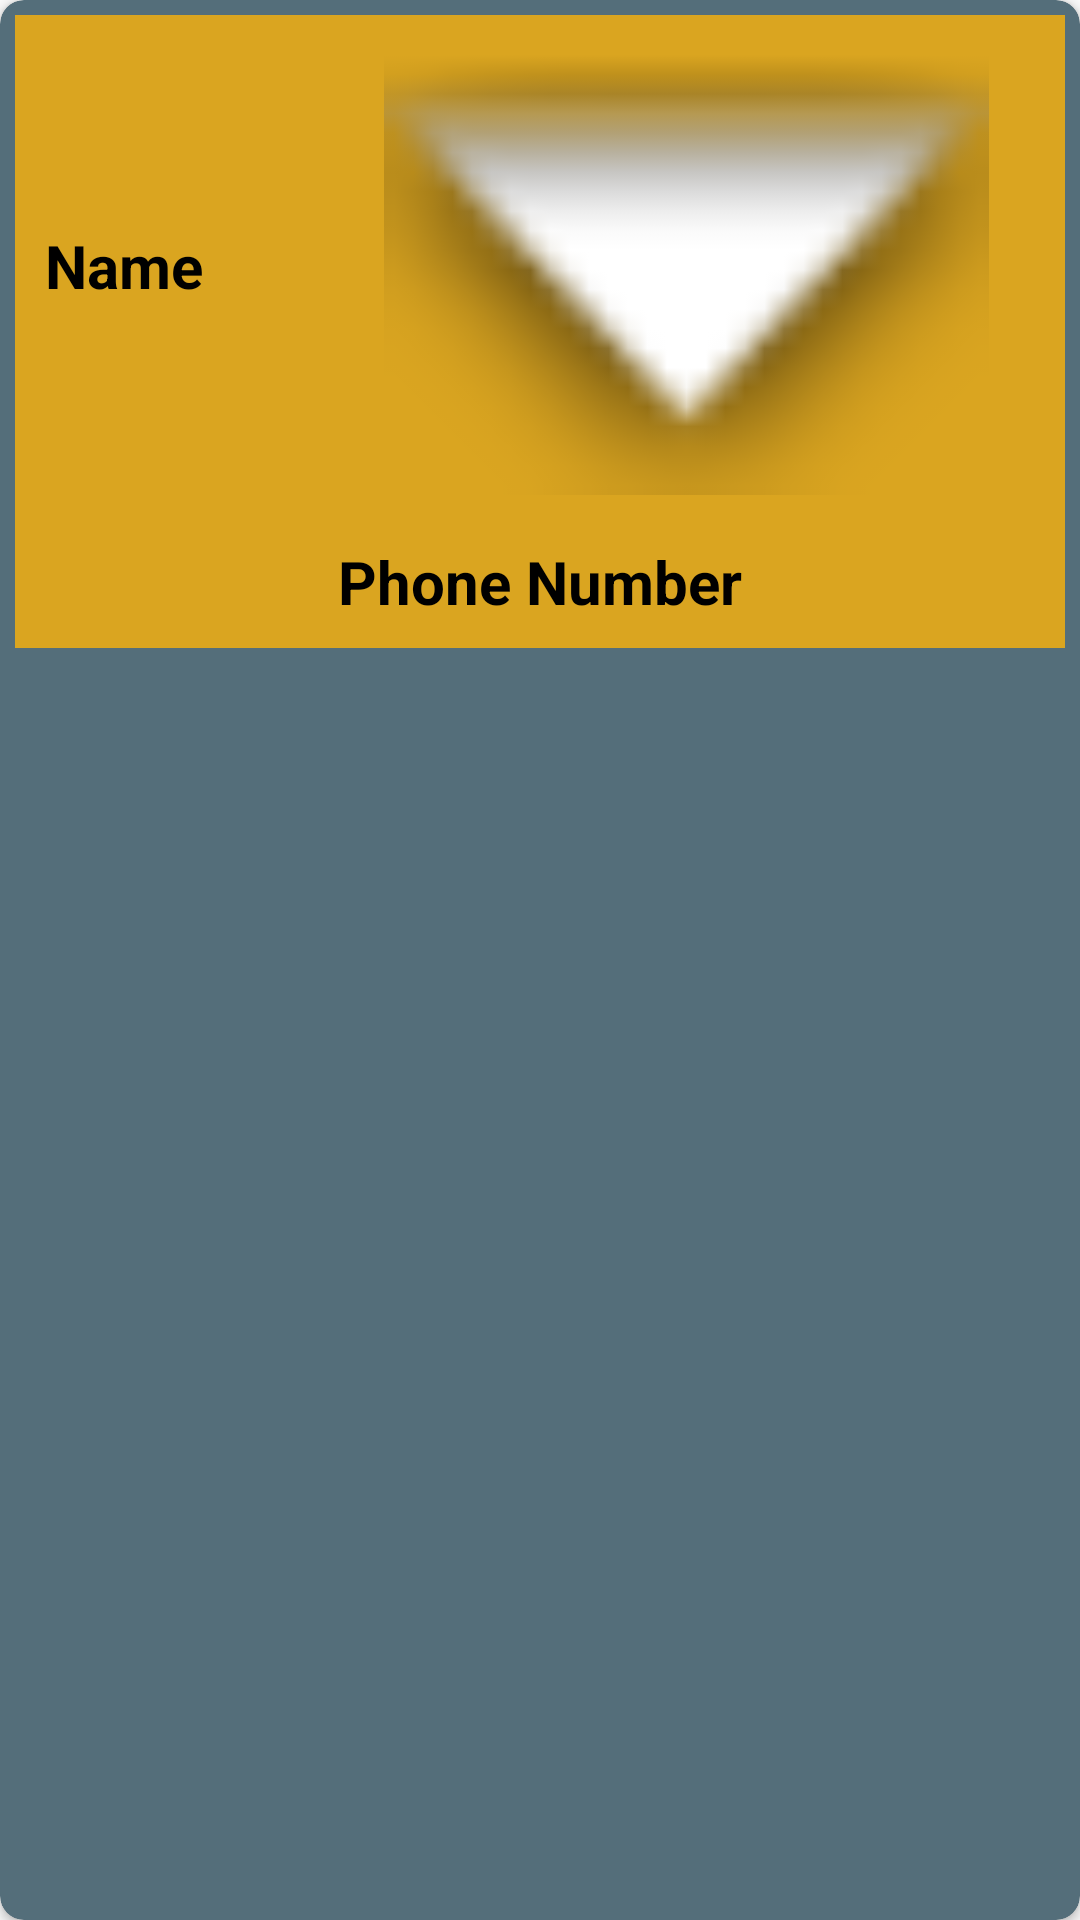

This screen was rendered from an Android layout file. Write that file and the resources it references.
<!-- AndroidManifest.xml: application theme AppTheme -->
<!-- res/layout/adapter_profile_view.xml -->
<?xml version="1.0" encoding="utf-8"?>
<android.support.v7.widget.CardView xmlns:android="http://schemas.android.com/apk/res/android"
    xmlns:tools="http://schemas.android.com/tools"
    xmlns:app="http://schemas.android.com/apk/res-auto"
    android:id="@+id/reportCardView"
    android:layout_width="match_parent"
    android:layout_height="wrap_content"

    app:cardCornerRadius="8dp"
    app:cardBackgroundColor="#546E7A"
    android:layout_margin="5dp"
    tools:ignore="InvalidId">
    <RelativeLayout
        android:layout_width="match_parent"
        android:layout_height="match_parent"
        android:layout_margin="5dp">

    
        
        
        

        
        
      
        
        

    
        
        
        
        

        
        
        
        

    
        
        
        
        

        
        
        
        

    <LinearLayout
        android:id="@+id/piclayout"
        android:layout_width="match_parent"
        android:layout_height="167dp"
        android:layout_alignParentLeft="true"
        android:layout_alignParentTop="true"
        android:orientation="horizontal"
        android:background="#DAA520">

        <TextView
            android:id="@+id/tvName"
            android:layout_width="wrap_content"
            android:layout_height="wrap_content"
            android:layout_centerInParent="true"
            android:layout_gravity="center"
            android:layout_weight="30"

            android:padding="10dp"
            android:text="Name"
            android:textColor="#000000"
            android:textSize="20sp"
            android:textStyle="bold" />

        <ImageView
            android:id="@+id/profillePic"
            android:layout_marginTop="10dp"
            android:layout_marginRight="10dp"
            android:layout_marginBottom="10dp"
            android:layout_width="150dp"
            android:layout_height="150dp"
            android:layout_weight="70"
            app:srcCompat="@android:drawable/arrow_down_float" />
    </LinearLayout>

    <LinearLayout
        android:layout_width="match_parent"
        android:layout_height="44dp"
        android:layout_alignParentLeft="true"
        android:layout_below="@+id/piclayout"
        android:orientation="horizontal"
        android:background="#DAA520">

        <TextView
            android:id="@+id/tvPhoneNo"
            android:layout_width="match_parent"
            android:layout_height="match_parent"
            android:layout_gravity="center"
            android:layout_weight="1"
            android:gravity="center"
            android:text="Phone Number"
            android:textColor="#000000"
            android:textSize="20sp"
            android:textStyle="bold" />
    </LinearLayout>

</RelativeLayout>
</android.support.v7.widget.CardView>
<!-- resources referenced by this layout -->
<resources>
  <style name="AppTheme" parent="Theme.AppCompat.Light.DarkActionBar">
          
          <item name="colorPrimary">@color/colorPrimary</item>
          <item name="colorPrimaryDark">@color/colorPrimaryDark</item>
          <item name="colorAccent">@color/colorAccent</item>
          <item name="windowActionBar">false</item>
          <item name="windowNoTitle">true</item>
      </style>
  <color name="colorPrimary">#3F51B5</color>
  <color name="colorPrimaryDark">#303F9F</color>
  <color name="colorAccent">#FF4081</color>
</resources>
